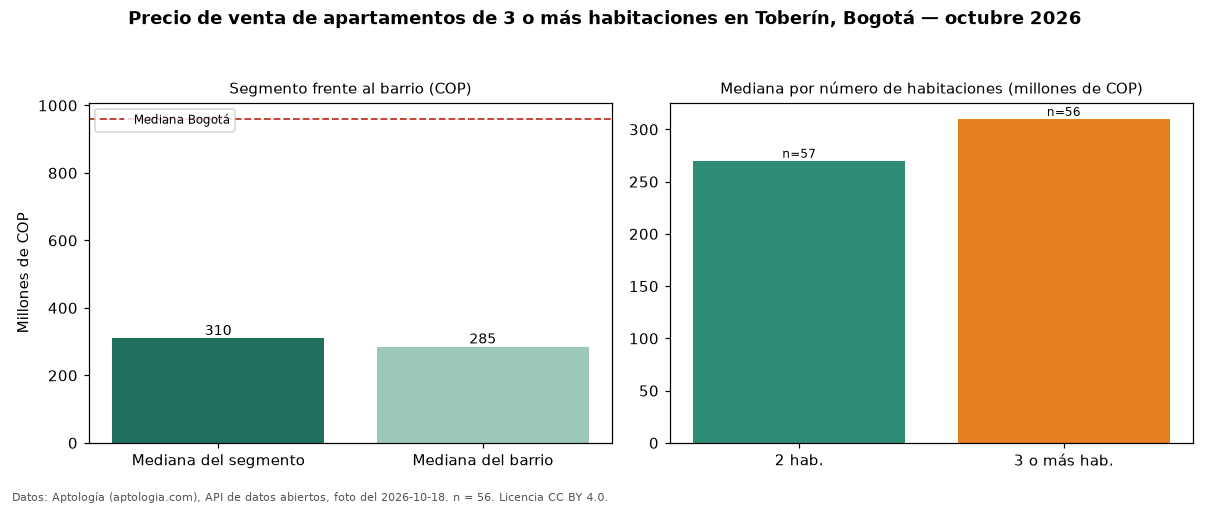

Data behind this chart, as committed beside it:
seccion, metrica, valor_cop, n
precio, mediana, 310000000, 56
habitaciones, 2, 270000000, 57
habitaciones, 3+, 310000000, 56
barrio, mediana_barrio_todos_los_tamanos, 285000000, 114
ciudad, mediana_ciudad, 960000000, 
fuente, fecha_foto, 2026-10-18, 
fuente, atribucion, https://www.aptologia.com/venta/bogota/t…, 
